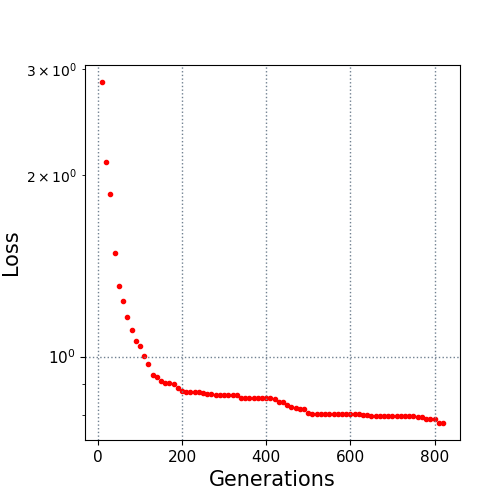

Source data for this figure (header and first rows):
10.0, 2.856332
20.0, 2.108
30.0, 1.86
40.0, 1.488
50.0, 1.309
60.0, 1.238
70.0, 1.166
80.0, 1.107
90.0, 1.062
100.0, 1.041
110.0, 1.004
120.0, 0.973
130.0, 0.9331
140.0, 0.9255
150.0, 0.9107
160.0, 0.9047
170.0, 0.9042
180.0, 0.9004
190.0, 0.8876
200.0, 0.8784
210.0, 0.8745
220.0, 0.8719
230.0, 0.8719
240.0, 0.8719
250.0, 0.8702
260.0, 0.8661
270.0, 0.8658
280.0, 0.8638
290.0, 0.8638
300.0, 0.8622
310.0, 0.8622
320.0, 0.8622
330.0, 0.8622
340.0, 0.8547
350.0, 0.8547
360.0, 0.8547
370.0, 0.8547
380.0, 0.8526
390.0, 0.8526
400.0, 0.8526
410.0, 0.8526
420.0, 0.8508
430.0, 0.84
440.0, 0.84
450.0, 0.8315
460.0, 0.8233
470.0, 0.8215
480.0, 0.8199
490.0, 0.8171
500.0, 0.8056
510.0, 0.8026
520.0, 0.8026
530.0, 0.8026
540.0, 0.8025
550.0, 0.8025
560.0, 0.8025
570.0, 0.8025
580.0, 0.8025
590.0, 0.8025
600.0, 0.8025
610.0, 0.8025
... 21 more rows
